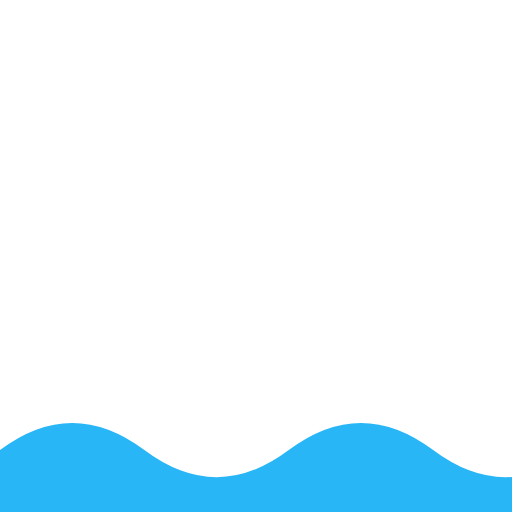
t = 0.00 s
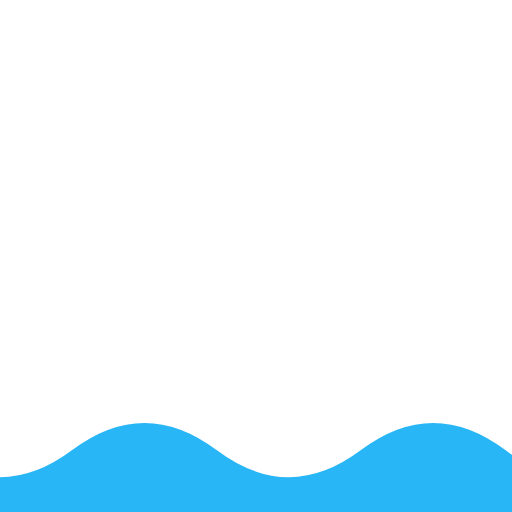
t = 1.25 s
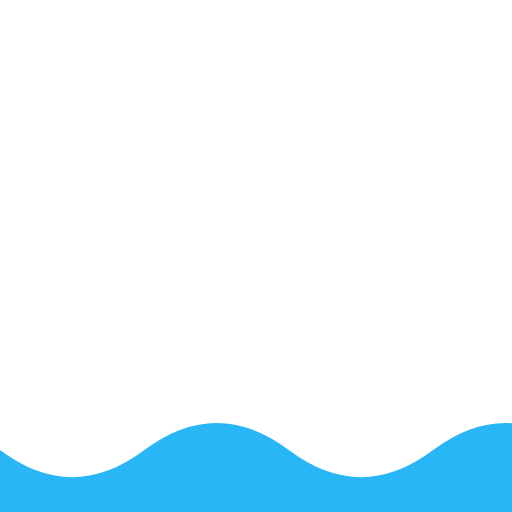
t = 2.50 s
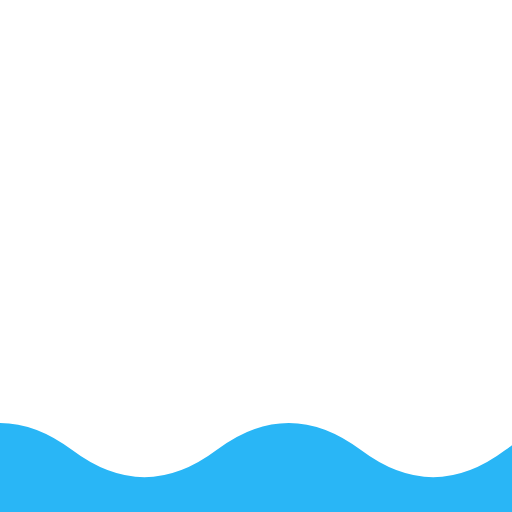
t = 3.75 s

The animated SVG that drew these frames (rendered in a browser with its animation timeline set to each time). Animation: 1 SMIL element (animateMotion=1); one cycle of 5.00 s, repeats indefinitely.

<svg viewBox="0 0 1000 1000" xmlns="http://www.w3.org/2000/svg" preserveAspectRatio="none" overflow="auto" shape-rendering="auto" fill="#ffffff">
  <defs>
   <path id="wavepath" d="M 0 2000 0 500 Q 141 394 282 500 t 282 0 282 0 282 0 282 0 282 0  v1000 z" />
   <path id="motionpath" d="M -564 0 0 0" /> 
  </defs>
  <g >
   <use href="#wavepath"  y="379" fill="#29B6F6">
   <animateMotion
    dur="5s"
    repeatCount="indefinite">
    <mpath href="#motionpath" />
   </animateMotion>
   </use>
  </g>
</svg>
